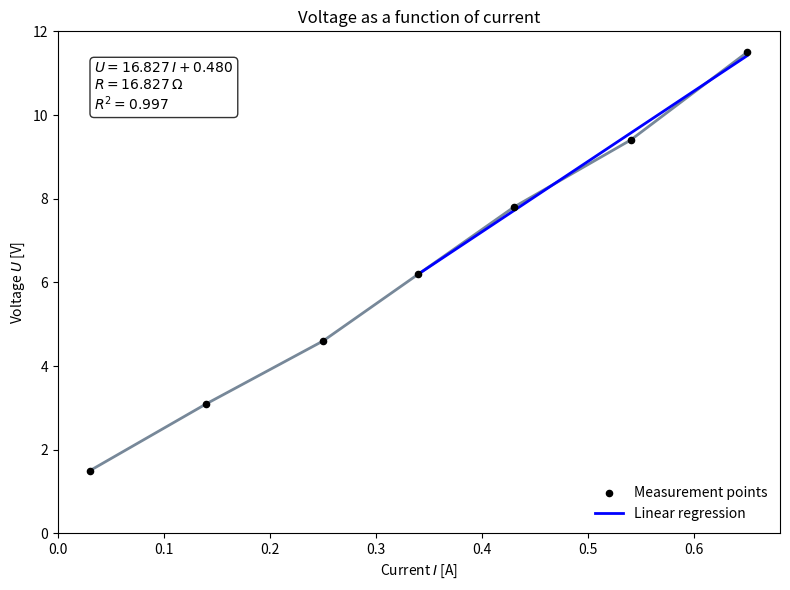

Generate this figure with matplotlib:
import numpy as np
from scipy import stats
import matplotlib.pyplot as plt

# --- Data ---
plotX = np.array([0.03, 0.14, 0.25, 0.34, 0.43, 0.54, 0.65])
plotY = np.array([1.5, 3.1, 4.6, 6.2, 7.8, 9.4, 11.5])


# --- Data selected for linear regression ---
regressionMask = plotX >= 0.30

dataX = plotX[regressionMask]
dataY = plotY[regressionMask]


# --- Linear regression ---
result = stats.linregress(dataX, dataY)

slope = result.slope
intercept = result.intercept
rSquared = result.rvalue ** 2


# --- Regression line ---
dataX_fit = np.linspace(dataX.min(), dataX.max(), 200)
dataY_fit = slope * dataX_fit + intercept


# --- Plot ---
plt.figure(figsize=(8, 6))

plt.scatter(plotX, plotY, 
    color="black", 
    s=20, 
    zorder=3, 
    label="Measurement points"
)

plt.plot(plotX, plotY, 
    color="lightslategray", 
    linewidth=2, 
    zorder=1
)

plt.plot(dataX_fit, dataY_fit, 
    color="blue", 
    linewidth=2, 
    zorder=2, 
    label="Linear regression"
)


# --- Regression equation ---
equationText = (
    f"$U = {slope:.3f}\\,I {intercept:+.3f}$\n"
    f"$R = {slope:.3f}\\,\\mathrm{{\\Omega}}$\n"
    f"$R^2 = {rSquared:.3f}$"
)

plt.text(0.05, 0.94,
    equationText,
    transform=plt.gca().transAxes,
    fontsize=10,
    verticalalignment="top",
    bbox=dict(
        boxstyle="round", 
        facecolor="white", 
        alpha=0.8
    )
)


# --- Plot labels and formatting ---
plt.title("Voltage as a function of current")
plt.xlabel(r"Current $I$ [A]")
plt.ylabel(r"Voltage $U$ [V]")

plt.xlim(left=0)
plt.ylim(bottom=0)

plt.legend(frameon=False, loc="lower right")


# --- Save and display ---
plt.tight_layout()
plt.savefig("LinearRegressionSelectedData.png", dpi=300, bbox_inches="tight")
plt.show()
